The GitHub repository RohitKumarkolli/cat-dog-classifier contains a labelled image folder "data" with 2 categories: cats, dogs. Examples follow, each with its label.

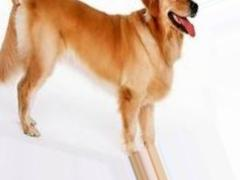
Label: dogs

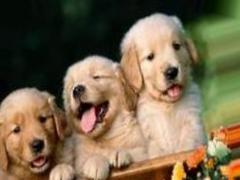
Label: dogs

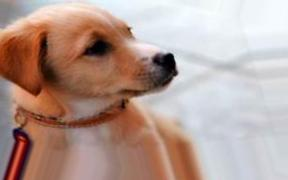
Label: dogs

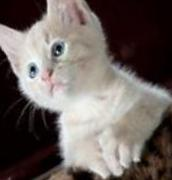
Label: cats

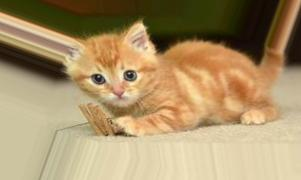
Label: cats

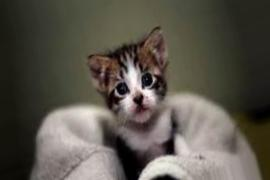
Label: cats
